Dataset: dataset_preprocessed (GitHub, Charifabenfraj/PlantGuard_AI). Classes: pepper bell bacterial spot, pepper bell healthy, potato early blight, potato healthy, tomato mosaic virus.

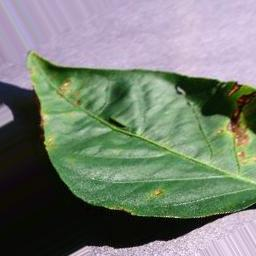
Label: pepper bell bacterial spot

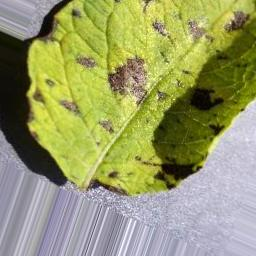
Label: potato early blight

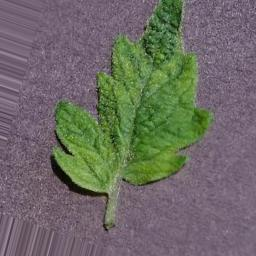
Label: tomato mosaic virus

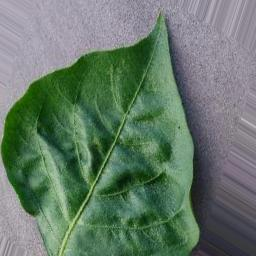
Label: pepper bell healthy

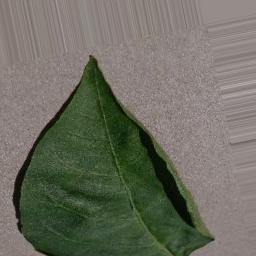
Label: pepper bell healthy

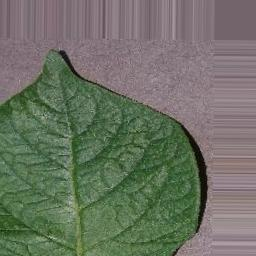
Label: potato healthy
